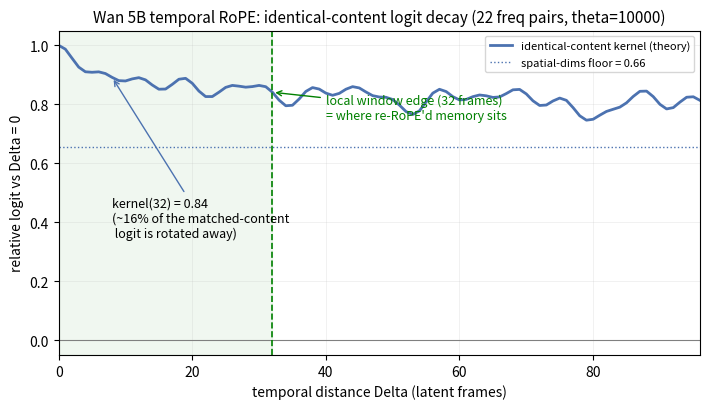

Generate this figure with matplotlib:
#!/usr/bin/env python
"""C1 theory curve for docs/attention-downweighting-study.zh.md.

For the Wan 5B head layout (head_dim 128, temporal RoPE dims 44 -> 22
frequency pairs, theta=10000), plot the *identical-content* attention-logit
kernel as a function of temporal distance: a query attending to a key with
the same content but Delta frames away keeps only

    kernel(Delta) = (1 - f_t) + f_t * mean_i cos(theta_i * Delta)

of its Delta=0 logit (isotropic-content expectation; f_t = 44/128 is the
fraction of head dims that rotate with time). The spatial dims (h/w) do not
rotate with temporal distance, hence the (1 - f_t) floor. Real decay depends
on trained q/k statistics and is measured by E1 from the attn_probe dumps;
this figure is the zero-parameter reference the measurement is compared to.
"""
from __future__ import annotations

import numpy as np
import matplotlib

matplotlib.use("Agg")
import matplotlib.pyplot as plt
from pathlib import Path

HEAD_DIM = 128
DIM_T = HEAD_DIM - 4 * (HEAD_DIM // 6)  # 44
N_PAIRS = DIM_T // 2  # 22
THETA = 10000.0
F_T = DIM_T / HEAD_DIM

LOCAL_WINDOW_FRAMES = 32  # long_multishot local_attn_size (frames, incl. sink)


def main() -> None:
    freqs = THETA ** (-np.arange(0, DIM_T, 2) / DIM_T)  # [22]
    delta = np.arange(0, 97)
    cos_mean = np.cos(np.outer(delta, freqs)).mean(axis=1)
    kernel = (1 - F_T) + F_T * cos_mean

    fig, ax = plt.subplots(figsize=(7.2, 4.2))
    ax.plot(delta, kernel, color="#4c72b0", lw=2,
            label="identical-content kernel (theory)")
    ax.axhline(1 - F_T, color="#4c72b0", ls=":", lw=1,
               label=f"spatial-dims floor = {1-F_T:.2f}")
    ax.axhline(0.0, color="gray", lw=0.8)

    ax.axvspan(0, LOCAL_WINDOW_FRAMES, color="green", alpha=0.06)
    ax.axvline(LOCAL_WINDOW_FRAMES, color="green", ls="--", lw=1.2)
    ax.annotate("local window edge (32 frames)\n= where re-RoPE'd memory sits",
                xy=(LOCAL_WINDOW_FRAMES, kernel[LOCAL_WINDOW_FRAMES]),
                xytext=(40, 0.75), fontsize=9,
                arrowprops=dict(arrowstyle="->", lw=1, color="green"),
                color="green")

    k32 = kernel[LOCAL_WINDOW_FRAMES]
    ax.annotate(f"kernel(32) = {k32:.2f}\n(~{(1-k32)*100:.0f}% of the matched-content\n logit is rotated away)",
                xy=(8, kernel[8]), xytext=(8, 0.35), fontsize=9,
                arrowprops=dict(arrowstyle="->", lw=1, color="#4c72b0"))

    ax.set_xlabel("temporal distance Delta (latent frames)")
    ax.set_ylabel("relative logit vs Delta = 0")
    ax.set_title("Wan 5B temporal RoPE: identical-content logit decay "
                 f"({N_PAIRS} freq pairs, theta={THETA:g})", fontsize=11)
    ax.legend(fontsize=8, loc="upper right")
    ax.grid(alpha=0.3, lw=0.4)
    ax.set_xlim(0, 96)

    out = Path("docs/figures/attention_downweighting")
    out.mkdir(parents=True, exist_ok=True)
    path = out / "rope_temporal_kernel.png"
    fig.tight_layout()
    fig.savefig(path, dpi=150)
    print(f"wrote {path}")
    print(f"kernel at 8/16/32/64 frames: "
          f"{kernel[8]:.3f} / {kernel[16]:.3f} / {kernel[32]:.3f} / {kernel[64]:.3f}")


if __name__ == "__main__":
    main()
